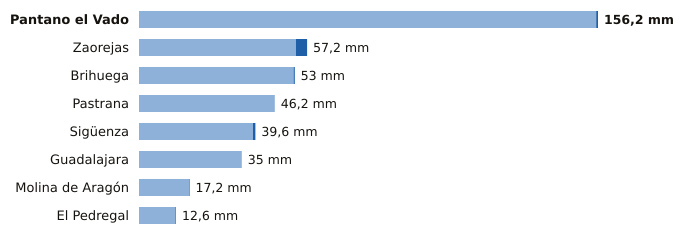

The file beside this chart, header and first rows:
estacion, provincia, indicativo, mm_6_dias_anteriores, mm_hoy, mm_7_dias, horas_de_hoy
Pantano el Vado, Guadalajara, 3103, 155.6, 0.6, 156.2, 12
Zaorejas, Guadalajara, 3021Y, 53.4, 3.8, 57.2, 10
Brihuega, Guadalajara, 3209Y, 52.6, 0.4, 53.0, 12
Pastrana, Guadalajara, 3085Y, 46.2, 0.0, 46.2, 10
Sigüenza, Guadalajara, 3130C, 38.8, 0.8, 39.6, 12
Guadalajara, Guadalajara, 3168D, 35.0, 0.0, 35.0, 12
Molina de Aragón, Guadalajara, 3013, 17.0, 0.2, 17.2, 12
El Pedregal, Guadalajara, 9377Y, 12.4, 0.2, 12.6, 9
